Photos from the image-classification dataset "BirdTerrainData" in the GitHub repository Max-Highsmith/TerrainClassifier. Its 3 classes are: land, mixed terrain, water.

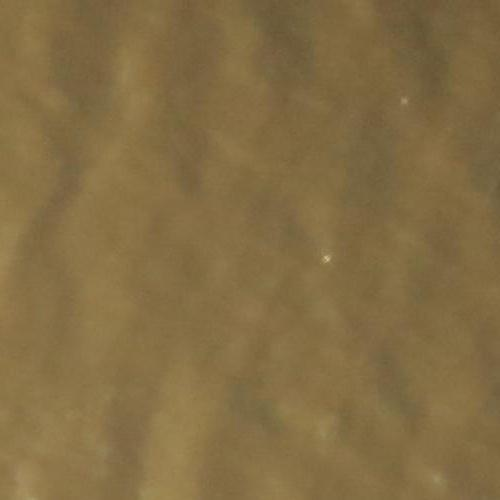
Label: water

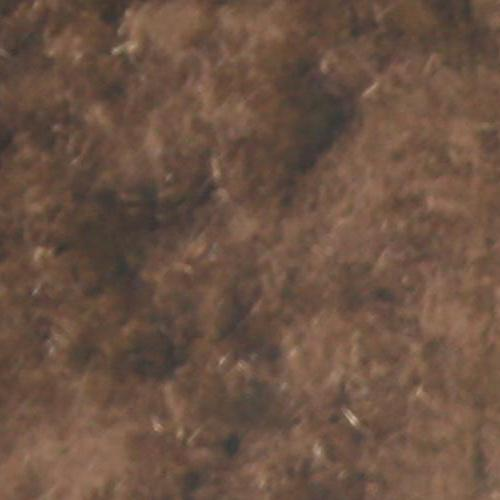
Label: land

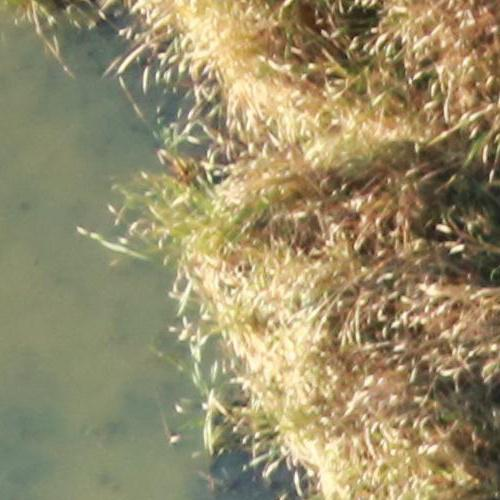
Label: land

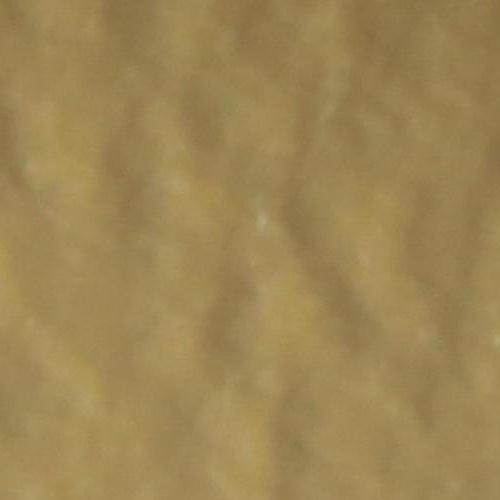
Label: water

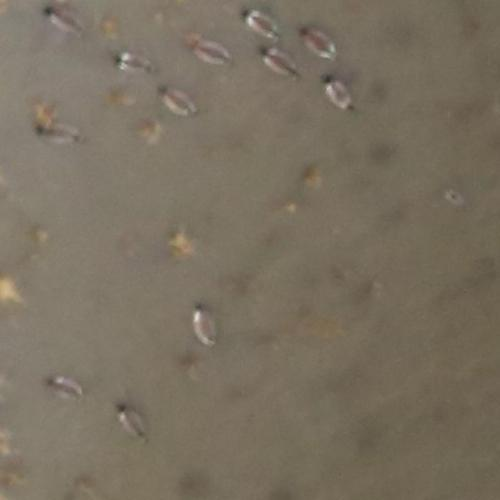
Label: mixed terrain

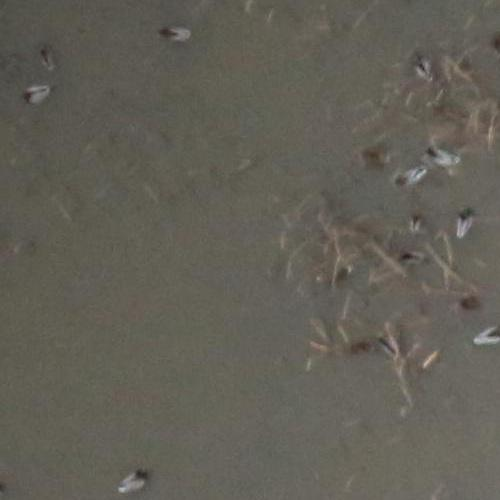
Label: mixed terrain
